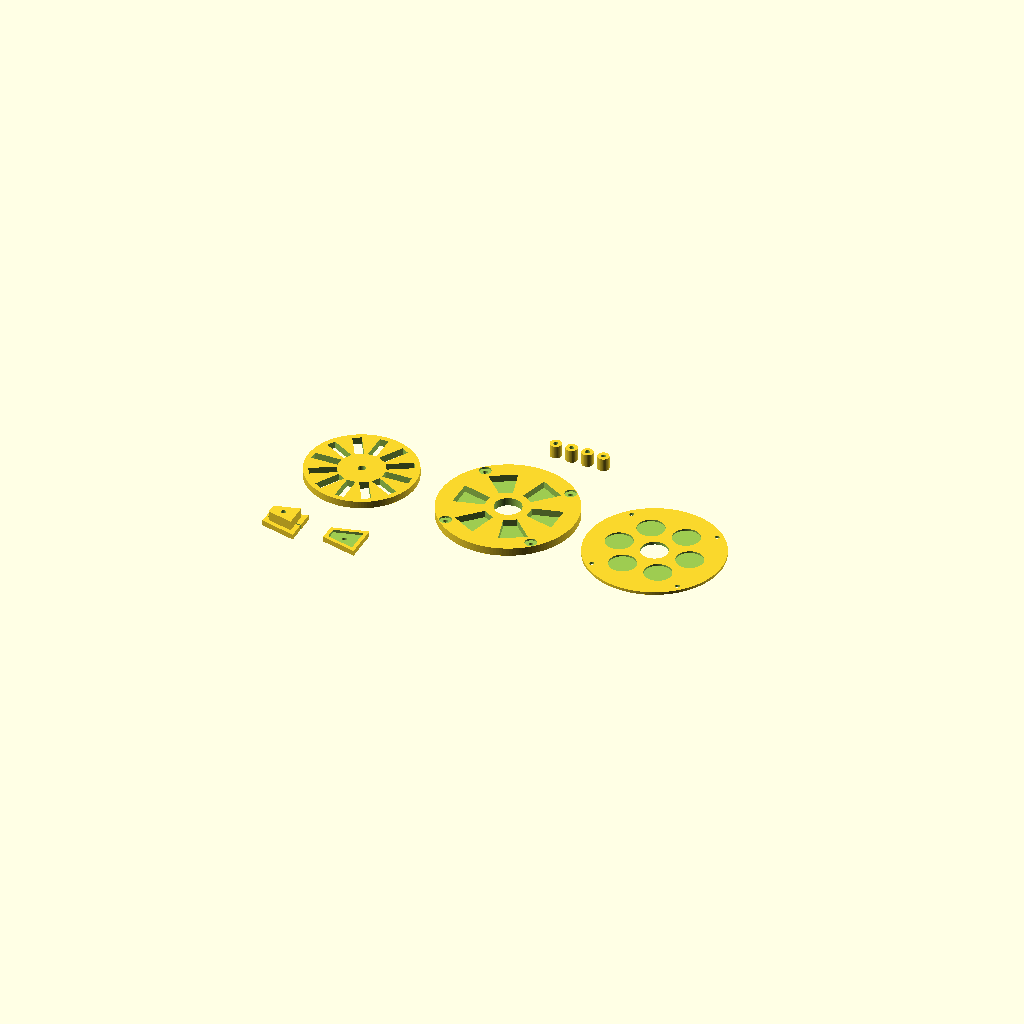
Cell 1 — every parameter at its default value.
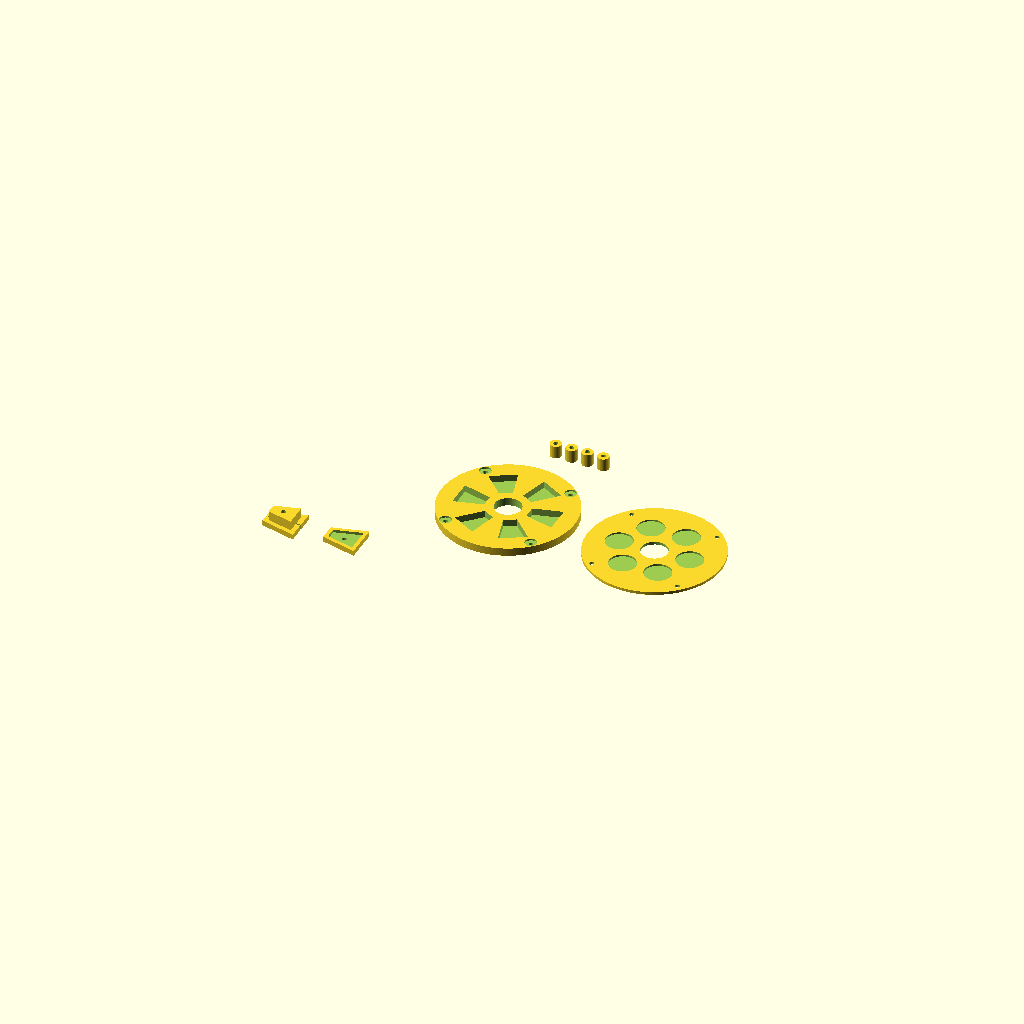
Cell 2: render_rotor = false (everything else at default).
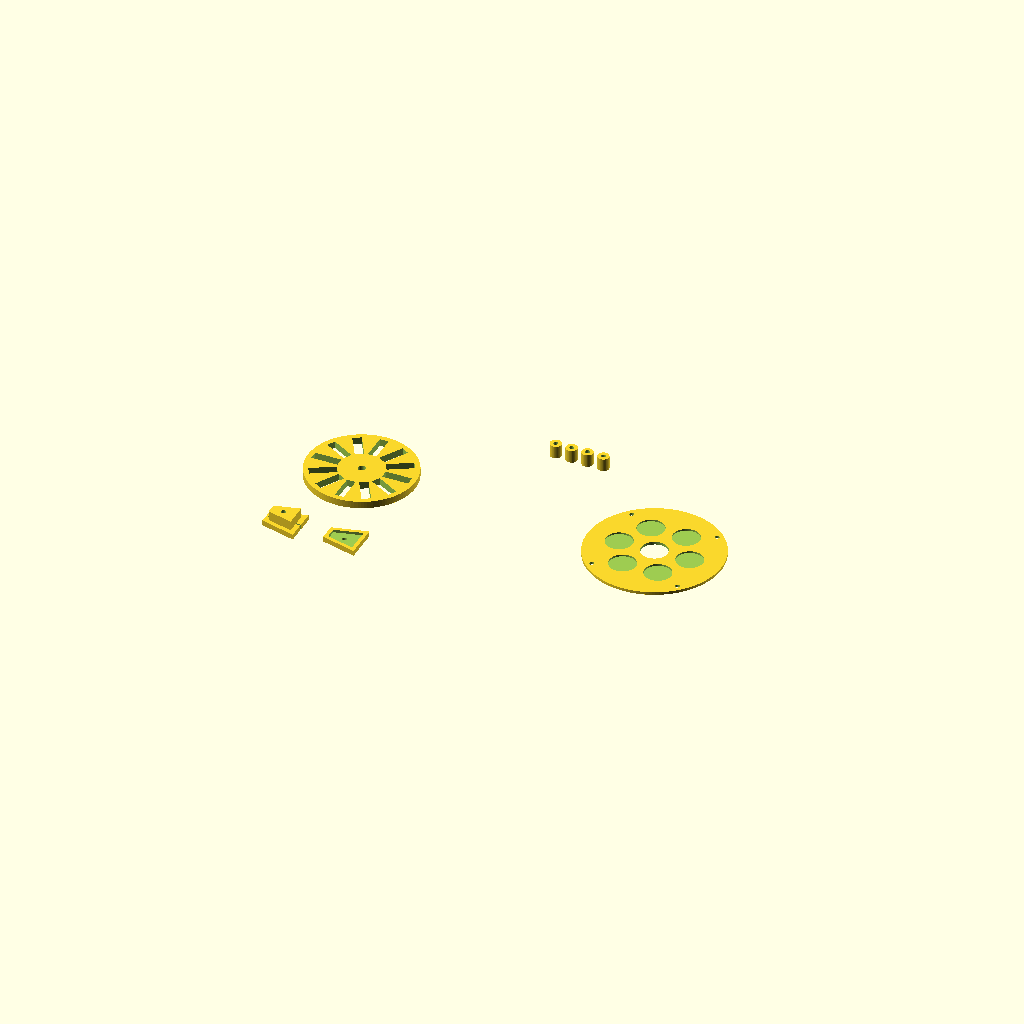
Cell 3: the same model with render_stator = false.
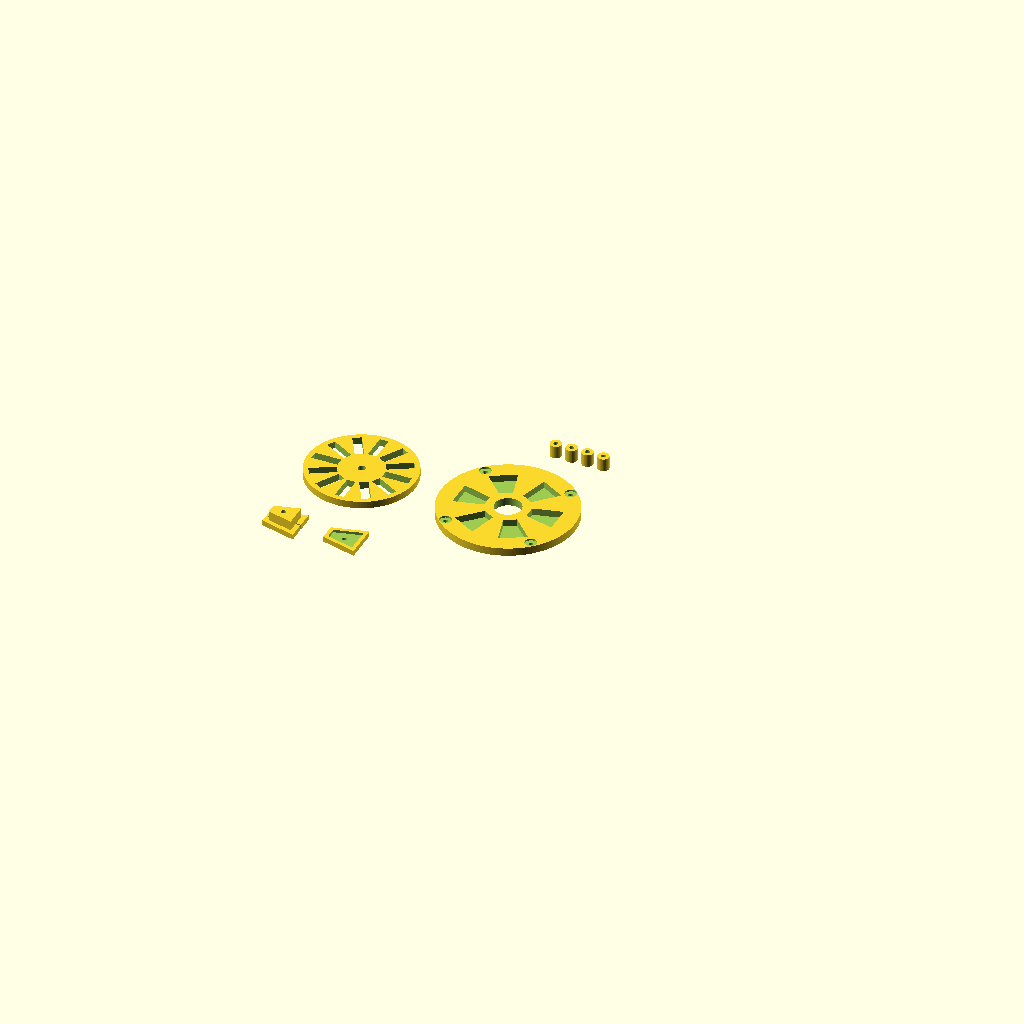
Cell 4: the same model with render_flux_plate = false.
One fixed orthographic camera (rotation 55°, 0°, 25°; colour scheme Cornfield) for every cell.
Source of the model, myStuff/generator/Gen11/Gen11_v3.scad:
/* 
   GEN 11 v4.8: MODULAR SELF-CENTERING BUILD
   - SEPARATED: Flux Return Plate is now its own part (no supports needed!).
   - FEATURE: Spacer seats move to the Rotor-side for a self-locking frame.
   - FIXED: Stator is now a flat-back print for perfect bed adhesion.
*/

// ==========================================
// 1. MASTER PARAMETERS
// ==========================================
num_magnets = 12;           
num_coils   = 6;            
bar_mag_length = 29.2;      
bar_mag_width  = 9.4;        
bar_mag_depth  = 6.0;        

// --- PRECISION GAP SYSTEM ---
air_gap = 1.25;             
coil_thickness = 7.8;       
spacer_inset_depth = 2.0;   // How deep the spacer "sinks" into the stator

// --- FLUX (WASHER) SPECS ---
washer_flux_r = 15.1;       // 30mm Fender Washer (+ tolerance)
washer_flux_depth = 2.0;    
flux_plate_floor = 1.2;     // Thickness of the disk holding the washers

// --- MECHANICAL ---
alignment_bolt_r = 2.6;     
axel_r = 4.2;               
rotor_total_h = bar_mag_depth + 2; 

// ==========================================
// 2. DYNAMIC MATH
// ==========================================
magnet_gap_buffer = 4.0;
min_circ = num_magnets * (bar_mag_width + magnet_gap_buffer);
magnet_center_r = (min_circ / (2 * PI)) + (bar_mag_length / 2);

rotor_r = magnet_center_r + (bar_mag_length / 2) + 6;
stator_r = rotor_r + 15;    
mount_r = rotor_r + 8;      

// ==========================================
// 3. RENDER LAYOUT
// ==========================================
render_rotor = true;
render_stator = true;
render_flux_plate = true;
render_spacers = true;
render_winder = true;

// Layout spacing
s_off = stator_r * 2.2;

if (render_rotor)      translate([0, 0, 0]) bar_rotor();
if (render_stator)     translate([s_off, 0, 0]) bar_stator();
if (render_flux_plate) translate([s_off*2, 0, 0]) flux_plate();
if (render_spacers)    translate([s_off, s_off*0.7, 0]) spacer_set();
if (render_winder)     translate([0, -s_off*0.7, 0]) bar_winder_set();

// ==========================================
// 4. MODULES
// ==========================================

// --- MODULE 1: THE SPACER (Print 4) ---
module stator_spacer() {
    // Math: Distance between faces (Rotor + 2*Gap) + the depth spent inside the insets
    h_spacer = (rotor_total_h + (2 * air_gap)) + (2 * spacer_inset_depth);
    difference() {
        cylinder(h=h_spacer, r=6.5, $fn=50);
        translate([0,0,-1]) cylinder(h=h_spacer+2, r=alignment_bolt_r, $fn=30);
    }
}

module spacer_set() {
    for(i=[0:3]) translate([i*18, 0, 0]) stator_spacer();
}

// --- MODULE 2: THE STATOR (Print 2) ---
// Print this face-up (Coil pockets at the top)
module bar_stator() {
    stator_h = coil_thickness + 1.2; // 1.2mm floor for coils
    difference() {
        cylinder(h=stator_h, r=stator_r, $fn=140);
        
        // 1. Coil Pockets (Top side)
        for(i = [0 : num_coils - 1]) {
            rotate([0, 0, i * (360/num_coils)])
            translate([magnet_center_r, 0, 1.2]) 
                trap_shape(h=20, extra_l=3, extra_w=2);
        }
        
        // 2. Spacer Insets (TOP side - Locking the frame)
        for(i = [0:3]) {
            rotate([0, 0, i * 90 + 45]) translate([mount_r, 0, stator_h - spacer_inset_depth]) {
                cylinder(h=spacer_inset_depth + 0.1, r=6.6, $fn=40);
            }
        }

        // 3. Mounting Bolt thru-holes
        for(i = [0:3]) {
            rotate([0, 0, i * 90 + 45]) translate([mount_r, 0, -1]) 
                cylinder(h=stator_h + 2, r=alignment_bolt_r, $fn=30);
        }
        
        // Axle Clearance
        translate([0,0,-1]) cylinder(h=50, r=15, $fn=80);
    }
}

// --- MODULE 3: THE FLUX PLATE (Print 2) ---
// Print this face-up (Washer pockets at the top)
module flux_plate() {
    h_plate = washer_flux_depth + flux_plate_floor;
    difference() {
        cylinder(h=h_plate, r=stator_r, $fn=140);
        
        // 1. Washer Insets
        for(i = [0 : num_coils - 1]) {
            rotate([0, 0, i * (360/num_coils)])
            translate([magnet_center_r, 0, flux_plate_floor]) 
                cylinder(h=20, r=washer_flux_r, $fn=80);
        }
        
        // 2. Mounting Bolt thru-holes (Must align with Stator)
        for(i = [0:3]) {
            rotate([0, 0, i * 90 + 45]) translate([mount_r, 0, -1]) 
                cylinder(h=h_plate + 2, r=alignment_bolt_r, $fn=30);
        }

        // Axle Clearance
        translate([0,0,-1]) cylinder(h=50, r=15, $fn=80);
    }
}

// --- MODULE 4: ROTOR ---
module bar_rotor() {
    difference() {
        cylinder(h=rotor_total_h, r=rotor_r, $fn=120);
        for (i = [0:num_magnets-1]) {
            rotate([0, 0, i * (360/num_magnets)])
                translate([magnet_center_r, 0, -1])
                cube([bar_mag_length + 0.5, bar_mag_width + 0.5, 20], center=true);
        }
        translate([0,0,-1]) cylinder(h=rotor_total_h+2, r=axel_r, $fn=60);
    }
}

// --- MODULE 5: WINDER TOOLING ---
module bar_winder_set() {
    spacing = bar_mag_length + 40;
    translate([-spacing/2, 0, 0]) winder_bottom();
    translate([spacing/2, 0, 0]) winder_top();
}

module winder_bottom() {
    f_h = 6.0;
    core_h = coil_thickness + 3.0; // 3mm of it is the "key"
    difference() {
        union() {
            trap_shape(h=f_h, extra_l=10, extra_w=8); 
            translate([0,0, f_h])
                trap_shape(h=core_h, extra_l=-1, extra_w=-2);
        }
        translate([0,0,-1]) cylinder(h=50, r=alignment_bolt_r, $fn=40);
        translate([0, 0, f_h/2]) 
            cube([bar_mag_length*5, 1.3, f_h+0.1], center=true);
    }
}

module winder_top() {
    f_h = 6.0;
    difference() {
        trap_shape(h=f_h, extra_l=10, extra_w=8);
        translate([0, 0, f_h - 3.0])
            scale([1.1, 1.1, 1])
            trap_shape(h=4, extra_l=-1, extra_w=-2);
        translate([0,0,-1]) cylinder(h=50, r=alignment_bolt_r, $fn=40);
    }
}

// --- HELPER: GEOMETRY ENGINE ---
module trap_shape(h, extra_l=0, extra_w=0) {
    pitch = 30; 
    l = bar_mag_length + extra_l;
    r_in  = magnet_center_r - l/2;
    r_out = magnet_center_r + l/2;
    wi = (2 * r_in  * sin(pitch/2)) + extra_w;
    wo = (2 * r_out * sin(pitch/2)) + extra_w;
    translate([-l/2, 0, 0]) linear_extrude(h) polygon([[0, -wi/2], [0, wi/2], [l, wo / 2], [l, -wo / 2]]);
}
Parameter table extracted from the source (name, type, default, range or options):
num_magnets: number, default 12
num_coils: number, default 6
bar_mag_length: number, default 29.2
bar_mag_width: number, default 9.4
bar_mag_depth: number, default 6
air_gap: number, default 1.25
coil_thickness: number, default 7.8
spacer_inset_depth: number, default 2
washer_flux_r: number, default 15.1
washer_flux_depth: number, default 2
flux_plate_floor: number, default 1.2
alignment_bolt_r: number, default 2.6
axel_r: number, default 4.2
magnet_gap_buffer: number, default 4
render_rotor: bool, default true
render_stator: bool, default true
render_flux_plate: bool, default true
render_spacers: bool, default true
render_winder: bool, default true
